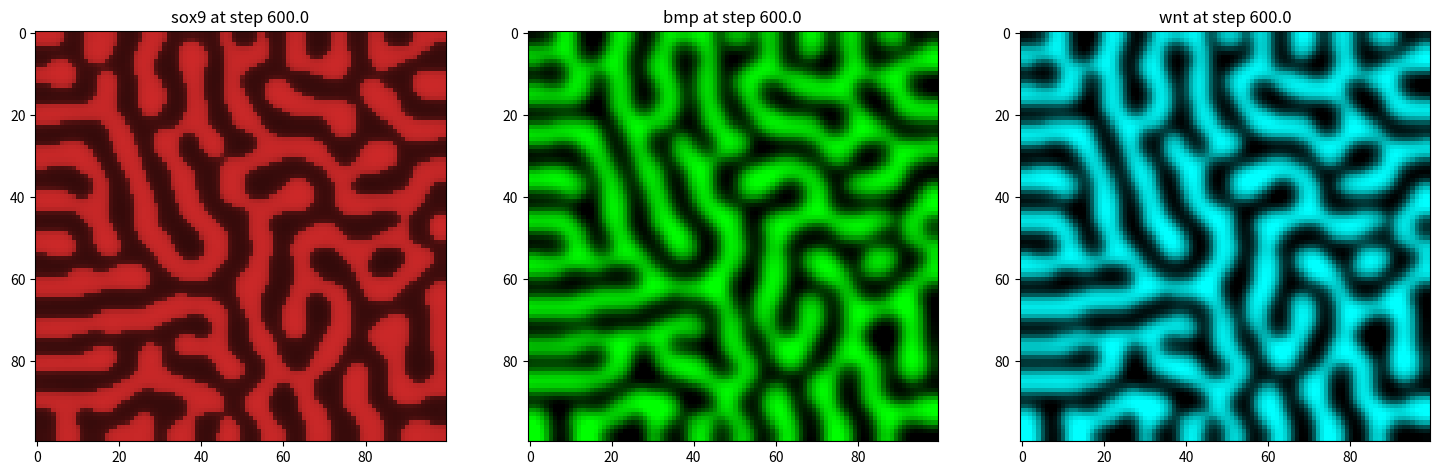

This figure's Python source:
"""
Implements the BSW model from Raspopovic et al. (2014) in a square domain.

References:
[redacted]
[redacted]
[redacted]
"""

# Installed modules
import numpy as np
import matplotlib.pyplot as plt
from matplotlib.colors import LinearSegmentedColormap

##############
# PARAMETERS #
##############

# Grid and simulation parameters
nx = 100    # Grid size in x-direction
ny = 100    # Grid size in y-direction
dx = 0.05   # Distance between grid points

# Time discretization
dt = 0.1
totaltime = 600
time_steps = int(totaltime / dt + 1) 

# Model parameters
# See table ST4 in supplementary information of Raspopovic et al. (2014)
# Reaction rate parameters
k2 = 1
k3 = 1
k4 = 1.59
k5 = 0.1
k7 = 1.27
k9 = 0.1
delta = 0

# "BSW model can form a relatively robust Turing pattern with a difference in
# diffusivity of two and a half (d = 2.5) between Bmp and Wnt." - Raspopovic et al. (2014)
Dwnt = 0.001
Dbmp = 2.5*Dwnt 


#############
# FUNCTIONS #
#############

def single_time_step(sox9, bmp, wnt,               # matrices with variables
                     Dbmp, Dwnt,                   # diffusion coefficients
                     k2, k3, k4, k5, k7, k9, delta # reaction parameters
                     ):
    
    """
    Solves a single time step of the reaction-diffusion simulation 
    using explicit forward Euler.
    The diffusion operator (Laplacian) is solved with a 5-point stencil.
    See also: 
    https://en.wikipedia.org/wiki/FTCS_scheme
    https://en.wikipedia.org/wiki/Five-point_stencil
    """
    
    # DIFFUSION OPERATOR
    laplacian_bmp = np.zeros_like(bmp)
    laplacian_wnt = np.zeros_like(wnt)
    laplacian_bmp[1:-1, 1:-1] = (bmp[2:, 1:-1] + bmp[:-2, 1:-1] + 
                                 bmp[1:-1, 2:] + bmp[1:-1, :-2] - 4 * bmp[1:-1, 1:-1])
    laplacian_wnt[1:-1, 1:-1] = (wnt[2:, 1:-1] + wnt[:-2, 1:-1] + 
                                 wnt[1:-1, 2:] + wnt[1:-1, :-2] - 4 * wnt[1:-1, 1:-1])
    bmp[0, :] = bmp[1, :]
    bmp[nx-1, :] = bmp[nx-2, :]
    bmp[:, 0] = bmp[:, 1]
    bmp[:, ny-1] = bmp[:, ny-2]
    
    wnt[0, :] = wnt[1, :]
    wnt[nx-1, :] = wnt[nx-2, :]
    wnt[:, 0] = wnt[:, 1]
    wnt[:, ny-1] = wnt[:, ny-2]
    
    # REACTIONS + DIFFUSION
    # Calculate the change in variables in step dt
    dsox9 = dt*( k2*bmp - k3*wnt - sox9**3 + delta*sox9**2 )
    dbmp  = dt*( (Dbmp/(dx*dx))*laplacian_bmp - k4*sox9 - k5*bmp )  
    dwnt  = dt*( (Dwnt/(dx*dx))*laplacian_wnt - k7*sox9 - k9*wnt ) 
    
    # Update the variables
    sox9 +=dsox9
    bmp  +=dbmp
    wnt  +=dwnt

    return sox9, bmp, wnt


##################
# EXECUTION CODE #
##################

# Check if the simulation parameters respect the FTCS stability criterion.
# See: https://en.wikipedia.org/wiki/FTCS_scheme
if (Dbmp * dt / dx**2) >= 0.25:
    raise ValueError("Stability criterion not met, current value is {}".format(Dbmp * dt / dx**2)) 
else:
    print("Stability criterion met, current value is {}".format(Dbmp * dt / dx**2))


### Define initial condition ###

# Initialize matrices for simulation with random initial condition
sox9 = 0.01 * np.random.randn(nx, ny)
bmp  = 0.01 * np.random.randn(nx, ny)
wnt  = 0.01 * np.random.randn(nx, ny)

# Set up plots
fig, (ax1, ax2, ax3) = plt.subplots(1, 3, figsize=(18, 6))

# Define the min and max values for each colormap
sox9_vmin, sox9_vmax = -2.5, 2.5  
bmp_vmin, bmp_vmax = -7.5, 7.5
wnt_vmin, wnt_vmax = -10, 10 

# Define custom colors for plots
colors = [(0, 0, 0), (1, 0.2, 0.2)] 
red_dark_cmap = LinearSegmentedColormap.from_list('black_to_red', colors, N=256)
colors = [(0, 0, 0), (0, 1, 0)] 
green_dark_cmap = LinearSegmentedColormap.from_list('black_to_green', colors, N=256)
colors = [(0, 0, 0), (0, 1, 1)] 
blue_dark_cmap = LinearSegmentedColormap.from_list('black_to_blue', colors, N=256)


### Simulation loop ###

for timestep in range(time_steps):

    # Simulate one step of reaction and diffusion
    sox9, bmp, wnt = single_time_step(sox9, bmp, wnt, 
                                      Dbmp, Dwnt, 
                                      k2, k3, k4, k5, k7, k9, delta)
    
    ### Plotting ###
    if timestep == 0:  # Initial plot
        
        current_time = timestep*dt

        sox9_plot = ax1.imshow(sox9, cmap=red_dark_cmap, vmin=sox9_vmin, vmax=sox9_vmax)
        ax1.set_title(f'sox9 at step {current_time}')

        bmp_plot = ax2.imshow(bmp, cmap=green_dark_cmap, vmin=bmp_vmin, vmax=bmp_vmax)
        ax2.set_title(f'bmp at step {current_time}')

        wnt_plot = ax3.imshow(wnt, cmap=blue_dark_cmap, vmin=wnt_vmin, vmax=wnt_vmax)
        ax3.set_title(f'wnt at step {current_time}')

        plt.pause(0.000001)  # Pause to refresh the plot

    # Update plot every 100 steps    
    elif timestep % 100 == 0:
        
        current_time = timestep*dt

        sox9_plot.set_data(sox9)    
        ax1.set_title(f'sox9 at step {current_time}')

        bmp_plot.set_data(bmp)
        ax2.set_title(f'bmp at step {current_time}')

        wnt_plot.set_data(wnt)
        ax3.set_title(f'wnt at step {current_time}')

        plt.pause(0.000001)  # Pause to refresh the plot

        if timestep % totaltime/10 == 0:

            min_sox9, max_sox9 = np.min(sox9), np.max(sox9)
            min_bmp, max_bmp = np.min(bmp), np.max(bmp)
            min_wnt, max_wnt = np.min(wnt), np.max(wnt)

            print()
            print("Time step", current_time)
            print(f"min and max of sox9: {min_sox9}, {max_sox9}")
            print(f"min and max of bmp: {min_bmp}, {max_bmp}")
            print(f"min and max of wnt: {min_wnt}, {max_wnt}")

plt.show()